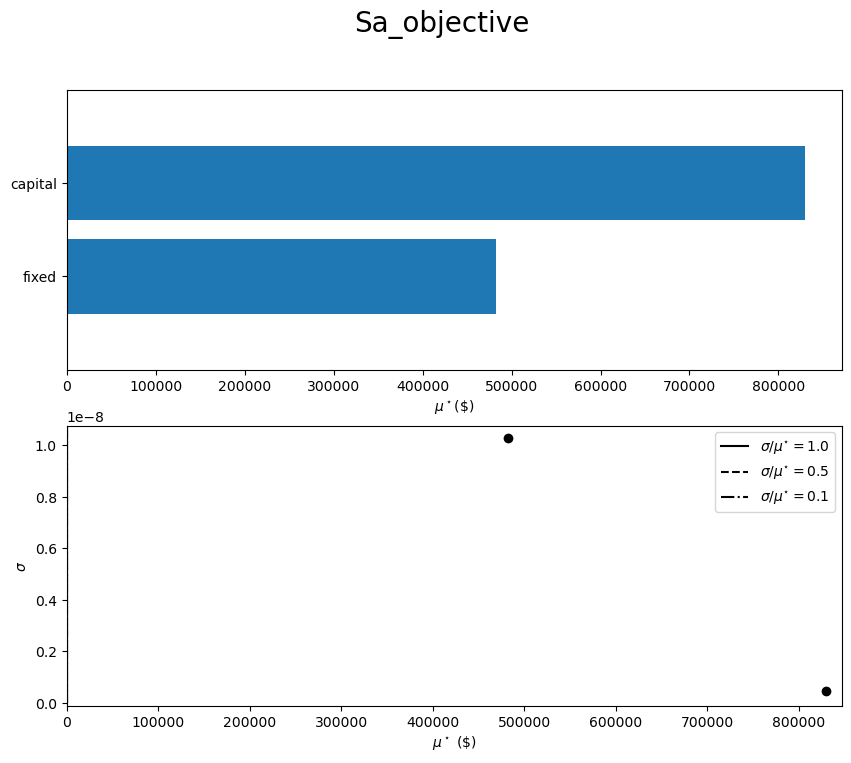

Data behind this chart, as committed beside it:
, mu, mu_star, sigma, mu_star_conf
capital, 829662, 829662, 4.52541427597194e-10, 5.498884011404099e-10
fixed, 482780, 482780, 1.0282584618879704e-08, 6.619795678328265e-09
